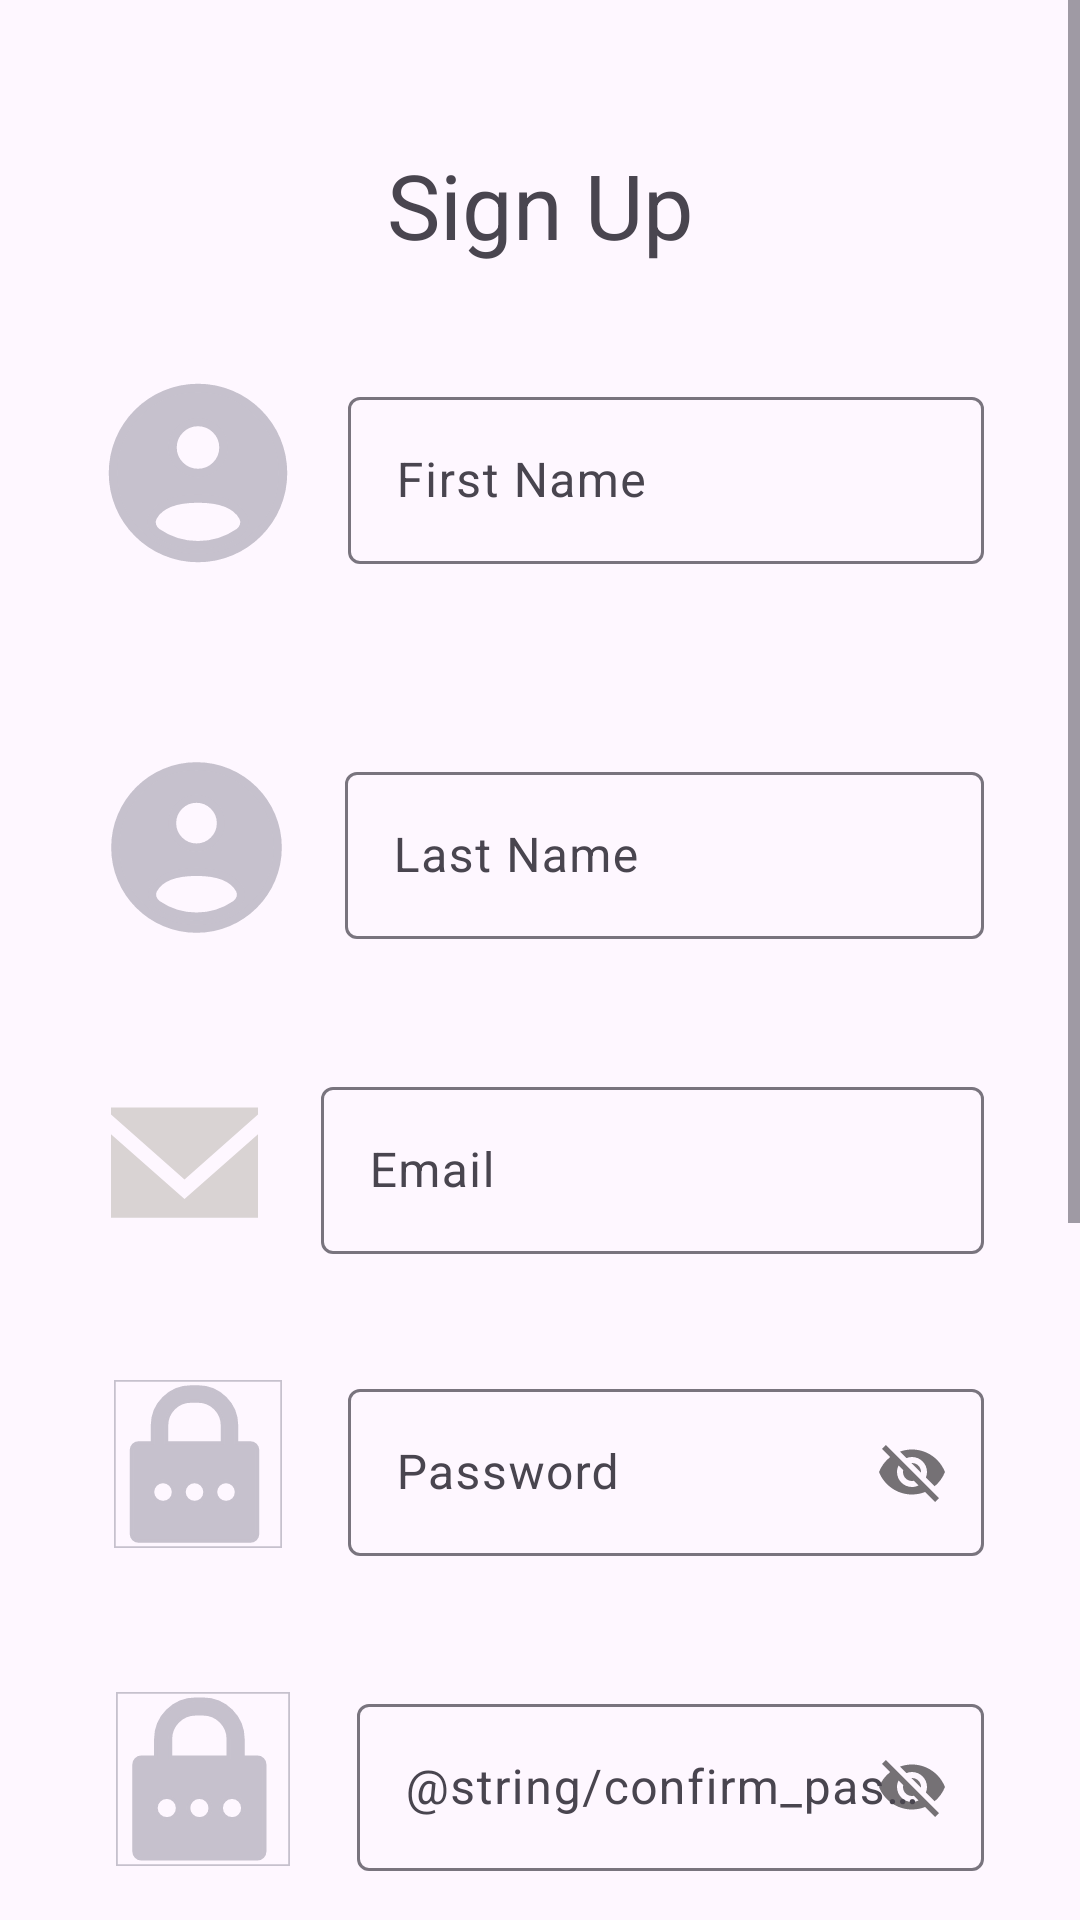

Layout XML and referenced resources for this Android screen:
<!-- AndroidManifest.xml: application theme Theme.UboraApp -->
<!-- res/layout/activity_sign_up.xml -->
<?xml version="1.0" encoding="utf-8"?>
<ScrollView
    xmlns:android="http://schemas.android.com/apk/res/android"
    xmlns:app="http://schemas.android.com/apk/res-auto"
    xmlns:tools="http://schemas.android.com/tools"
    android:id="@+id/main"
    android:layout_width="match_parent"
    android:layout_height="match_parent"
    tools:context=".SignUpActivity">

<androidx.constraintlayout.widget.ConstraintLayout
android:layout_width="match_parent"
android:layout_height="match_parent"
>

    <TextView
        android:id="@+id/tvSignUp"
        android:layout_width="wrap_content"
        android:layout_height="wrap_content"
        android:layout_marginTop="48dp"
        android:text="Sign Up"
        android:textSize="30sp"
        app:layout_constraintEnd_toEndOf="parent"
        app:layout_constraintStart_toStartOf="parent"
        app:layout_constraintTop_toTopOf="parent" />

    <ImageView
        android:id="@+id/imageView"
        android:layout_width="68dp"
        android:layout_height="89dp"
        android:layout_marginStart="32dp"
        android:layout_marginTop="113dp"
        app:layout_constraintStart_toStartOf="parent"
        app:layout_constraintTop_toTopOf="parent"
        app:srcCompat="@drawable/greyuser" />

    <com.google.android.material.textfield.TextInputLayout
        android:id="@+id/tilFirstName"
        android:layout_width="0dp"
        android:layout_height="wrap_content"
        android:layout_marginStart="16dp"
        android:layout_marginEnd="32dp"
        app:layout_constraintBottom_toBottomOf="@+id/imageView"
        app:layout_constraintEnd_toEndOf="parent"
        app:layout_constraintStart_toEndOf="@+id/imageView"
        app:layout_constraintTop_toTopOf="@+id/imageView">

        <com.google.android.material.textfield.TextInputEditText
            android:id="@+id/etFirstName"
            android:layout_width="match_parent"
            android:layout_height="wrap_content"
            android:inputType="textCapWords"
            android:hint="First Name"
            />
    </com.google.android.material.textfield.TextInputLayout>

    <ImageView
        android:id="@+id/imageView2"
        android:layout_width="67dp"
        android:layout_height="65dp"
        android:layout_marginStart="32dp"
        android:layout_marginTop="48dp"
        app:layout_constraintStart_toStartOf="parent"
        app:layout_constraintTop_toBottomOf="@+id/imageView"
        app:srcCompat="@drawable/greyuser" />

    <com.google.android.material.textfield.TextInputLayout
        android:id="@+id/tilLastName"
        android:layout_width="0dp"
        android:layout_height="wrap_content"
        android:layout_marginStart="16dp"
        android:layout_marginEnd="32dp"
        app:layout_constraintBottom_toBottomOf="@+id/imageView2"
        app:layout_constraintEnd_toEndOf="parent"
        app:layout_constraintStart_toEndOf="@+id/imageView2"
        app:layout_constraintTop_toTopOf="@+id/imageView2">

        <com.google.android.material.textfield.TextInputEditText
            android:id="@+id/etLastName"
            android:layout_width="match_parent"
            android:layout_height="wrap_content"
            android:inputType="textCapWords"
            android:hint="Last Name" />
    </com.google.android.material.textfield.TextInputLayout>

    <ImageView
        android:id="@+id/imageView3"
        android:layout_width="59dp"
        android:layout_height="49dp"
        android:layout_marginStart="32dp"
        android:layout_marginTop="48dp"
        app:layout_constraintStart_toStartOf="parent"
        app:layout_constraintTop_toBottomOf="@+id/imageView2"
        app:srcCompat="@drawable/greyemail" />

    <com.google.android.material.textfield.TextInputLayout
        android:id="@+id/tilEmail"
        android:layout_width="0dp"
        android:layout_height="wrap_content"
        android:layout_marginStart="16dp"
        android:layout_marginEnd="32dp"
        app:layout_constraintBottom_toBottomOf="@+id/imageView3"
        app:layout_constraintEnd_toEndOf="parent"
        app:layout_constraintStart_toEndOf="@+id/imageView3"
        app:layout_constraintTop_toTopOf="@+id/imageView3">

        <com.google.android.material.textfield.TextInputEditText
            android:id="@+id/etEmail"
            android:layout_width="match_parent"
            android:layout_height="wrap_content"
            android:hint="Email" />
    </com.google.android.material.textfield.TextInputLayout>

    <ImageView
        android:id="@+id/imageView4"
        android:layout_width="68dp"
        android:layout_height="56dp"
        android:layout_marginStart="32dp"
        android:layout_marginTop="48dp"
        app:layout_constraintStart_toStartOf="parent"
        app:layout_constraintTop_toBottomOf="@+id/imageView3"
        app:srcCompat="@drawable/greypassword" />

    <com.google.android.material.textfield.TextInputLayout
        android:id="@+id/tilPassword"
        android:layout_width="0dp"
        app:passwordToggleEnabled="true"
        android:layout_height="wrap_content"
        android:layout_marginStart="16dp"
        android:layout_marginEnd="32dp"
        app:layout_constraintBottom_toBottomOf="@+id/imageView4"
        app:layout_constraintEnd_toEndOf="parent"
        app:layout_constraintStart_toEndOf="@+id/imageView4"
        app:layout_constraintTop_toTopOf="@+id/imageView4">

        <com.google.android.material.textfield.TextInputEditText
            android:id="@+id/etPassword"
            android:layout_width="match_parent"
            android:layout_height="wrap_content"
            android:hint="Password" />
    </com.google.android.material.textfield.TextInputLayout>

    <ImageView
        android:id="@+id/imageView5"
        android:layout_width="71dp"
        android:layout_height="58dp"
        android:layout_marginStart="32dp"
        android:layout_marginTop="48dp"
        app:layout_constraintStart_toStartOf="parent"
        app:layout_constraintTop_toBottomOf="@+id/imageView4"
        app:srcCompat="@drawable/greypassword" />

    <com.google.android.material.textfield.TextInputLayout
        android:id="@+id/tilConfirmPassword"
        android:layout_width="0dp"
        android:layout_height="wrap_content"
        android:layout_marginStart="16dp"
        android:layout_marginEnd="32dp"
        app:layout_constraintBottom_toBottomOf="@+id/imageView5"
        app:layout_constraintEnd_toEndOf="parent"
        app:passwordToggleEnabled="true"
        app:layout_constraintStart_toEndOf="@+id/imageView5"
        app:layout_constraintTop_toTopOf="@+id/imageView5">

        <com.google.android.material.textfield.TextInputEditText
            android:id="@+id/etConfirmPassword"
            android:layout_width="match_parent"
            android:layout_height="wrap_content"
            android:hint="@string/confirm_password"
             />
    </com.google.android.material.textfield.TextInputLayout>

    <ImageView
        android:id="@+id/imageView6"
        android:layout_width="70dp"
        android:layout_height="60dp"
        android:layout_marginStart="32dp"
        android:layout_marginTop="48dp"
        app:layout_constraintStart_toStartOf="parent"
        app:layout_constraintTop_toBottomOf="@+id/imageView5"
        app:srcCompat="@drawable/greyschool" />

    <com.google.android.material.textfield.TextInputLayout
        android:id="@+id/tilShoolName"
        android:layout_width="0dp"
        android:layout_height="wrap_content"
        android:layout_marginStart="16dp"
        android:layout_marginEnd="32dp"
        app:layout_constraintBottom_toBottomOf="@+id/imageView6"
        app:layout_constraintEnd_toEndOf="parent"
        app:layout_constraintStart_toEndOf="@+id/imageView6"
        app:layout_constraintTop_toTopOf="@+id/imageView6">

        <com.google.android.material.textfield.TextInputEditText
            android:id="@+id/etSchoolName"
            android:layout_width="match_parent"
            android:layout_height="wrap_content"
            android:inputType="textCapWords"
            android:hint="School Name" />
    </com.google.android.material.textfield.TextInputLayout>

    <CheckBox
        android:id="@+id/checkBox"
        android:layout_width="0dp"
        android:layout_height="wrap_content"
        android:layout_marginStart="32dp"
        android:layout_marginTop="48dp"
        android:layout_marginEnd="8dp"
        android:text="I have agreed to the Terms and Privacy Policy"
        android:textSize="20sp"
        app:layout_constraintEnd_toEndOf="parent"
        app:layout_constraintStart_toStartOf="parent"
        app:layout_constraintTop_toBottomOf="@+id/tilShoolName" />

    <Button
        android:id="@+id/button"
        android:layout_width="wrap_content"
        android:layout_height="wrap_content"
        android:layout_marginTop="24dp"
        android:text="Sign Up"
        app:layout_constraintEnd_toEndOf="parent"
        app:layout_constraintStart_toStartOf="parent"
        app:layout_constraintTop_toBottomOf="@+id/checkBox" />

    <TextView
        android:id="@+id/textView2"
        android:layout_width="wrap_content"
        android:layout_height="wrap_content"
        android:layout_marginTop="24dp"
        android:layout_marginBottom="16dp"
        android:text="Already have an account ?Sign In"
        android:textSize="25sp"
        app:layout_constraintBottom_toBottomOf="parent"
        app:layout_constraintEnd_toEndOf="parent"
        app:layout_constraintStart_toStartOf="parent"
        app:layout_constraintTop_toBottomOf="@+id/button" />

</androidx.constraintlayout.widget.ConstraintLayout>
</ScrollView>
<!-- resources referenced by this layout -->
<resources>
  <!-- drawable greyemail (drawable) -->
  <vector xmlns:android="http://schemas.android.com/apk/res/android" android:height="80dp" android:viewportHeight="20" android:viewportWidth="20" android:width="80dp">
        
      <path android:fillColor="#d9d3d3" android:fillType="evenOdd" android:pathData="M10,14.974L0,6.149L0,17.5L20,17.5L20,6.149L10,14.974ZM10.001,12.312L0,3.481L0,2.5L20,2.5L20,3.481L10.001,12.312Z" android:strokeColor="#00000000" android:strokeWidth="1"/>
      
  </vector>
  <!-- drawable greypassword (drawable) -->
  <vector xmlns:android="http://schemas.android.com/apk/res/android" android:height="80dp" android:viewportHeight="48" android:viewportWidth="48" android:width="80dp">
        
      <path android:fillColor="#00000000" android:pathData="M0,0h48v48h-48z" android:strokeColor="#C6C1CD" android:strokeWidth="1"/>
        
      <path android:fillColor="#C6C1CD" android:pathData="M39,18L35,18L35,13A11,11 0,0 0,24 2L22,2A11,11 0,0 0,11 13v5L7,18a2,2 0,0 0,-2 2L5,44a2,2 0,0 0,2 2L39,46a2,2 0,0 0,2 -2L41,20A2,2 0,0 0,39 18ZM15,13a7,7 0,0 1,7 -7h2a7,7 0,0 1,7 7v5L15,18ZM14,35a3,3 0,1 1,3 -3A2.9,2.9 0,0 1,14 35ZM23,35a3,3 0,1 1,3 -3A2.9,2.9 0,0 1,23 35ZM32,35a3,3 0,1 1,3 -3A2.9,2.9 0,0 1,32 35Z" android:strokeColor="#C6C1CD" android:strokeWidth="1"/>
      
  </vector>
  <!-- drawable greyschool (drawable) -->
  <vector xmlns:android="http://schemas.android.com/apk/res/android" android:height="80dp" android:viewportHeight="24" android:viewportWidth="24" android:width="80dp">
        
      <path android:fillColor="#C6C1CD" android:fillType="evenOdd" android:pathData="M11.063,2.469C11.572,2.062 12.279,2.033 12.816,2.382L12.937,2.469L17.249,5.919C17.676,6.26 17.943,6.76 17.992,7.299L18,7.48L18,19L19,19L19,10.5C19,10.254 19.177,10.05 19.41,10.008L19.5,10L20,10C21.054,10 21.918,10.816 21.995,11.851L22,12L22,19.9C22,20.467 21.571,20.934 21.02,20.993L20.9,21L3.1,21C2.533,21 2.066,20.571 2.006,20.02L2,19.9L2,12C2,10.946 2.816,10.082 3.851,10.005L4,10L4.5,10C4.745,10 4.95,10.177 4.992,10.41L5,10.5L5,19L6,19L6,7.48C6,6.934 6.224,6.414 6.614,6.038L6.751,5.919L11.063,2.469ZM12,9C10.895,9 10,9.895 10,11C10,12.104 10.895,13 12,13C13.105,13 14,12.104 14,11C14,9.895 13.105,9 12,9Z" android:strokeColor="#00000000" android:strokeWidth="1"/>
      
  </vector>
  <!-- drawable greyuser (drawable) -->
  <vector xmlns:android="http://schemas.android.com/apk/res/android" android:height="80dp" android:viewportHeight="24" android:viewportWidth="24" android:width="80dp">
        
      <path android:fillColor="#C6C1CD" android:fillType="evenOdd" android:pathData="M22,12C22,17.523 17.523,22 12,22C6.477,22 2,17.523 2,12C2,6.477 6.477,2 12,2C17.523,2 22,6.477 22,12ZM15,9C15,10.657 13.657,12 12,12C10.343,12 9,10.657 9,9C9,7.343 10.343,6 12,6C13.657,6 15,7.343 15,9ZM12,20.5C13.784,20.5 15.44,19.95 16.807,19.011C17.411,18.596 17.669,17.806 17.318,17.163C16.59,15.83 15.09,15 12,15C8.91,15 7.41,15.83 6.682,17.163C6.331,17.806 6.589,18.596 7.193,19.011C8.56,19.95 10.216,20.5 12,20.5Z" android:strokeColor="#C6C1CD" android:strokeWidth="1"/>
      
  </vector>
  <style name="Theme.UboraApp" parent="Base.Theme.UboraApp" />
  <style name="Base.Theme.UboraApp" parent="Theme.Material3.DayNight.NoActionBar">
          
          
      </style>
</resources>
